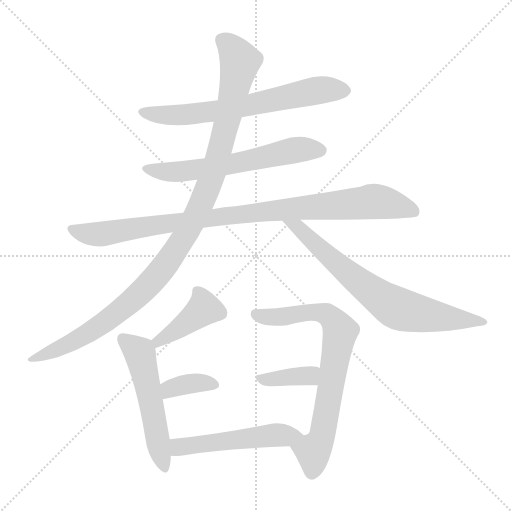
t = 0.00 s
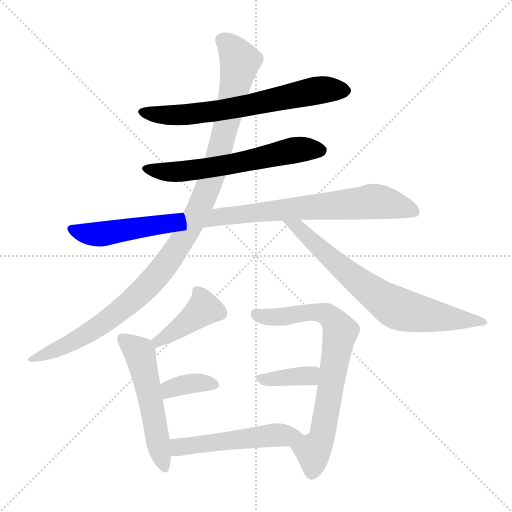
t = 1.77 s
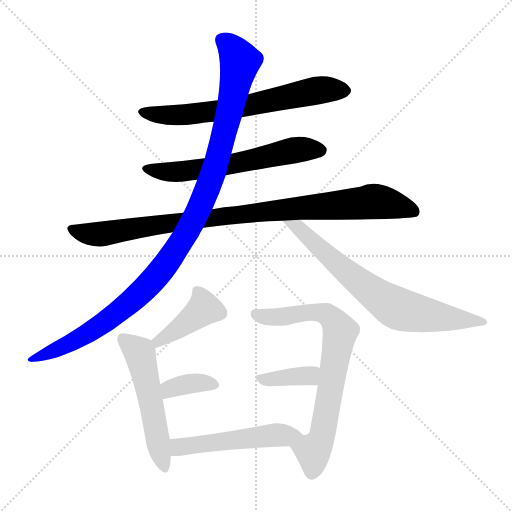
t = 3.54 s
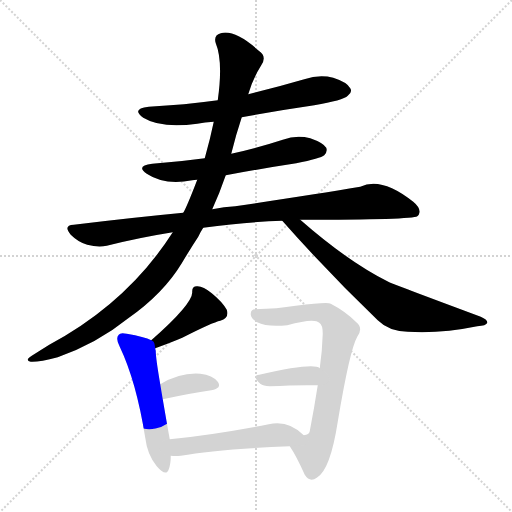
t = 5.31 s
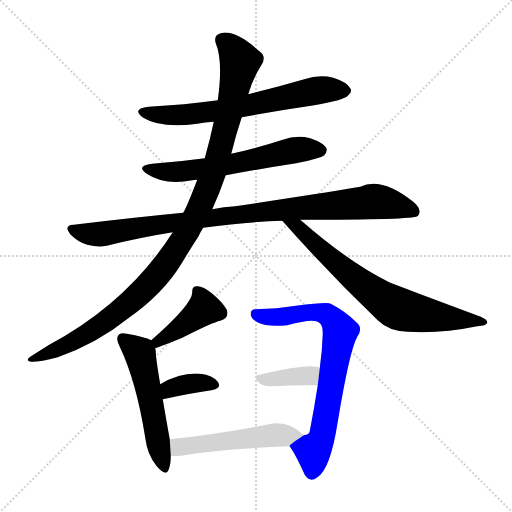
t = 7.08 s
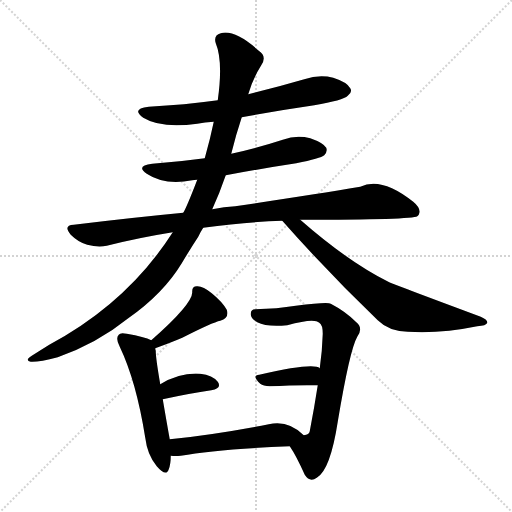
t = 8.85 s

The animated SVG that drew these frames (rendered in a browser with its animation timeline set to each time). Animation: 11 CSS @keyframes rules; one cycle of 8.85 s.

<svg version="1.1" viewBox="0 0 1024 1024" xmlns="http://www.w3.org/2000/svg">
  <g stroke="lightgray" stroke-dasharray="1,1" stroke-width="1" transform="scale(4, 4)">
    <line x1="0" y1="0" x2="256" y2="256"></line>
    <line x1="256" y1="0" x2="0" y2="256"></line>
    <line x1="128" y1="0" x2="128" y2="256"></line>
    <line x1="0" y1="128" x2="256" y2="128"></line>
  </g>
<g transform="scale(1, -1) translate(0, -900)">
   <style type="text/css">
    @keyframes keyframes0 {
      from {
       stroke: blue;
       stroke-dashoffset: 659;
       stroke-width: 128;
       }
       68% {
       animation-timing-function: step-end;
       stroke: blue;
       stroke-dashoffset: 0;
       stroke-width: 128;
       }
       to {
       stroke: black;
       stroke-width: 1024;
       }
       }
       #make-me-a-hanzi-animation-0 {
         animation: keyframes0 0.786296s both;
         animation-delay: 0.000000s;
         animation-timing-function: linear;
       }
    @keyframes keyframes1 {
      from {
       stroke: blue;
       stroke-dashoffset: 605;
       stroke-width: 128;
       }
       66% {
       animation-timing-function: step-end;
       stroke: blue;
       stroke-dashoffset: 0;
       stroke-width: 128;
       }
       to {
       stroke: black;
       stroke-width: 1024;
       }
       }
       #make-me-a-hanzi-animation-1 {
         animation: keyframes1 0.742350s both;
         animation-delay: 0.786296s;
         animation-timing-function: linear;
       }
    @keyframes keyframes2 {
      from {
       stroke: blue;
       stroke-dashoffset: 951;
       stroke-width: 128;
       }
       76% {
       animation-timing-function: step-end;
       stroke: blue;
       stroke-dashoffset: 0;
       stroke-width: 128;
       }
       to {
       stroke: black;
       stroke-width: 1024;
       }
       }
       #make-me-a-hanzi-animation-2 {
         animation: keyframes2 1.023926s both;
         animation-delay: 1.528646s;
         animation-timing-function: linear;
       }
    @keyframes keyframes3 {
      from {
       stroke: blue;
       stroke-dashoffset: 1079;
       stroke-width: 128;
       }
       78% {
       animation-timing-function: step-end;
       stroke: blue;
       stroke-dashoffset: 0;
       stroke-width: 128;
       }
       to {
       stroke: black;
       stroke-width: 1024;
       }
       }
       #make-me-a-hanzi-animation-3 {
         animation: keyframes3 1.128092s both;
         animation-delay: 2.552572s;
         animation-timing-function: linear;
       }
    @keyframes keyframes4 {
      from {
       stroke: blue;
       stroke-dashoffset: 716;
       stroke-width: 128;
       }
       70% {
       animation-timing-function: step-end;
       stroke: blue;
       stroke-dashoffset: 0;
       stroke-width: 128;
       }
       to {
       stroke: black;
       stroke-width: 1024;
       }
       }
       #make-me-a-hanzi-animation-4 {
         animation: keyframes4 0.832682s both;
         animation-delay: 3.680664s;
         animation-timing-function: linear;
       }
    @keyframes keyframes5 {
      from {
       stroke: blue;
       stroke-dashoffset: 409;
       stroke-width: 128;
       }
       57% {
       animation-timing-function: step-end;
       stroke: blue;
       stroke-dashoffset: 0;
       stroke-width: 128;
       }
       to {
       stroke: black;
       stroke-width: 1024;
       }
       }
       #make-me-a-hanzi-animation-5 {
         animation: keyframes5 0.582845s both;
         animation-delay: 4.513346s;
         animation-timing-function: linear;
       }
    @keyframes keyframes6 {
      from {
       stroke: blue;
       stroke-dashoffset: 532;
       stroke-width: 128;
       }
       63% {
       animation-timing-function: step-end;
       stroke: blue;
       stroke-dashoffset: 0;
       stroke-width: 128;
       }
       to {
       stroke: black;
       stroke-width: 1024;
       }
       }
       #make-me-a-hanzi-animation-6 {
         animation: keyframes6 0.682943s both;
         animation-delay: 5.096191s;
         animation-timing-function: linear;
       }
    @keyframes keyframes7 {
      from {
       stroke: blue;
       stroke-dashoffset: 359;
       stroke-width: 128;
       }
       54% {
       animation-timing-function: step-end;
       stroke: blue;
       stroke-dashoffset: 0;
       stroke-width: 128;
       }
       to {
       stroke: black;
       stroke-width: 1024;
       }
       }
       #make-me-a-hanzi-animation-7 {
         animation: keyframes7 0.542155s both;
         animation-delay: 5.779134s;
         animation-timing-function: linear;
       }
    @keyframes keyframes8 {
      from {
       stroke: blue;
       stroke-dashoffset: 732;
       stroke-width: 128;
       }
       70% {
       animation-timing-function: step-end;
       stroke: blue;
       stroke-dashoffset: 0;
       stroke-width: 128;
       }
       to {
       stroke: black;
       stroke-width: 1024;
       }
       }
       #make-me-a-hanzi-animation-8 {
         animation: keyframes8 0.845703s both;
         animation-delay: 6.321289s;
         animation-timing-function: linear;
       }
    @keyframes keyframes9 {
      from {
       stroke: blue;
       stroke-dashoffset: 373;
       stroke-width: 128;
       }
       55% {
       animation-timing-function: step-end;
       stroke: blue;
       stroke-dashoffset: 0;
       stroke-width: 128;
       }
       to {
       stroke: black;
       stroke-width: 1024;
       }
       }
       #make-me-a-hanzi-animation-9 {
         animation: keyframes9 0.553548s both;
         animation-delay: 7.166992s;
         animation-timing-function: linear;
       }
    @keyframes keyframes10 {
      from {
       stroke: blue;
       stroke-dashoffset: 513;
       stroke-width: 128;
       }
       63% {
       animation-timing-function: step-end;
       stroke: blue;
       stroke-dashoffset: 0;
       stroke-width: 128;
       }
       to {
       stroke: black;
       stroke-width: 1024;
       }
       }
       #make-me-a-hanzi-animation-10 {
         animation: keyframes10 0.667480s both;
         animation-delay: 7.720540s;
         animation-timing-function: linear;
       }
</style>
<path d="M 483.5 665.5 Q 553.5 678.5 628.5 689.5 Q 686.5 699.5 695.5 708.5 Q 705.5 715.5 700.5 723.5 Q 694.5 735.5 666.5 744.5 Q 638.5 751.5 608.5 741.5 Q 553.5 725.5 496.5 711.5 L 435.5 699.5 Q 369.5 690.5 297.5 686.5 Q 261.5 682.5 286.5 664.5 Q 322.5 642.5 394.5 652.5 Q 409.5 655.5 427.5 656.5 L 483.5 665.5 Z" fill="lightgray"></path> 
<path d="M 451.5 549.5 Q 520.5 562.5 592.5 573.5 Q 641.5 583.5 648.5 589.5 Q 655.5 596.5 652.5 604.5 Q 646.5 614.5 620.5 623.5 Q 592.5 630.5 565.5 620.5 Q 516.5 604.5 462.5 592.5 L 409.5 583.5 Q 358.5 576.5 304.5 572.5 Q 270.5 568.5 293.5 552.5 Q 329.5 528.5 384.5 539.5 Q 387.5 540.5 394.5 540.5 L 451.5 549.5 Z" fill="lightgray"></path> 
<path d="M 600.5 460.5 Q 825.5 460.5 834.5 467.5 Q 835.5 468.5 837.5 470.5 Q 843.5 482.5 826.5 496.5 Q 762.5 547.5 720.5 526.5 Q 624.5 510.5 470.5 487.5 Q 448.5 486.5 424.5 481.5 L 366.5 474.5 Q 261.5 464.5 147.5 450.5 Q 125.5 449.5 141.5 430.5 Q 156.5 415.5 174.5 410.5 Q 196.5 404.5 213.5 408.5 Q 276.5 424.5 345.5 435.5 L 406.5 444.5 Q 496.5 456.5 564.5 458.5 L 600.5 460.5 Z" fill="lightgray"></path> 
<path d="M 424.5 481.5 Q 439.5 514.5 451.5 549.5 L 462.5 592.5 Q 471.5 629.5 483.5 665.5 L 496.5 711.5 Q 505.5 742.5 522.5 769.5 Q 534.5 787.5 517.5 798.5 Q 469.5 841.5 441.5 833.5 Q 426.5 829.5 431.5 813.5 Q 446.5 777.5 435.5 699.5 L 427.5 656.5 Q 420.5 622.5 409.5 583.5 L 394.5 540.5 Q 372.5 483.5 366.5 474.5 L 345.5 435.5 Q 255.5 294.5 98.5 210.5 Q 82.5 200.5 63.5 188.5 Q 48.5 179.5 61.5 176.5 Q 77.5 175.5 115.5 185.5 Q 194.5 213.5 256.5 263.5 Q 326.5 312.5 363.5 373.5 Q 379.5 400.5 396.5 426.5 Q 400.5 435.5 406.5 444.5 L 424.5 481.5 Z" fill="lightgray"></path> 
<path d="M 564.5 458.5 Q 655.5 355.5 755.5 259.5 Q 777.5 237.5 815.5 236.5 Q 882.5 232.5 954.5 247.5 Q 972.5 248.5 974.5 254.5 Q 975.5 260.5 961.5 266.5 Q 781.5 333.5 778.5 335.5 Q 697.5 375.5 600.5 460.5 C 577.5 480.5 544.5 480.5 564.5 458.5 Z" fill="lightgray"></path> 
<path d="M 310.5 203.5 Q 343.5 215.5 364.5 224.5 Q 425.5 255.5 440.5 258.5 Q 459.5 264.5 453.5 280.5 Q 444.5 296.5 423.5 313.5 Q 405.5 328.5 393.5 327.5 Q 383.5 327.5 384.5 315.5 Q 384.5 291.5 302.5 219.5 C 280.5 199.5 282.5 193.5 310.5 203.5 Z" fill="lightgray"></path> 
<path d="M 339.5 21.5 Q 333.5 54.5 325.5 101.5 L 320.5 131.5 Q 311.5 183.5 311.5 198.5 Q 310.5 201.5 310.5 203.5 C 308.5 216.5 308.5 216.5 302.5 219.5 Q 289.5 226.5 253.5 232.5 Q 240.5 235.5 237.5 230.5 Q 230.5 223.5 239.5 206.5 Q 272.5 137.5 290.5 24.5 Q 294.5 -9.5 313.5 -32.5 Q 332.5 -54.5 337.5 -38.5 Q 341.5 -28.5 341.5 -11.5 L 339.5 21.5 Z" fill="lightgray"></path> 
<path d="M 325.5 101.5 Q 380.5 113.5 422.5 119.5 Q 444.5 123.5 435.5 136.5 Q 425.5 149.5 400.5 152.5 Q 360.5 155.5 320.5 131.5 C 294.5 116.5 296.5 95.5 325.5 101.5 Z" fill="lightgray"></path> 
<path d="M 579.5 7.5 Q 592.5 -11.5 609.5 -49.5 Q 619.5 -65.5 633.5 -55.5 Q 660.5 -40.5 675.5 56.5 Q 699.5 200.5 714.5 226.5 Q 727.5 244.5 711.5 256.5 Q 690.5 277.5 661.5 292.5 Q 655.5 296.5 591.5 288.5 Q 554.5 282.5 510.5 281.5 Q 501.5 281.5 501.5 272.5 Q 500.5 263.5 514.5 255.5 Q 533.5 245.5 574.5 249.5 Q 628.5 264.5 638.5 254.5 Q 645.5 250.5 645.5 232.5 Q 644.5 198.5 639.5 163.5 L 635.5 129.5 Q 628.5 84.5 619.5 37.5 Q 618.5 30.5 607.5 29.5 C 582.5 12.5 578.5 9.5 579.5 7.5 Z" fill="lightgray"></path> 
<path d="M 639.5 163.5 Q 627.5 175.5 518.5 150.5 Q 502.5 149.5 520.5 132.5 Q 526.5 128.5 539.5 127.5 Q 593.5 130.5 635.5 129.5 C 665.5 128.5 665.5 148.5 639.5 163.5 Z" fill="lightgray"></path> 
<path d="M 607.5 29.5 Q 576.5 60.5 537.5 51.5 Q 428.5 30.5 339.5 21.5 C 309.5 18.5 311.5 -9.5 341.5 -11.5 Q 350.5 -12.5 361.5 -11.5 Q 431.5 1.5 579.5 7.5 C 609.5 8.5 629.5 9.5 607.5 29.5 Z" fill="lightgray"></path> 
      <clipPath id="make-me-a-hanzi-clip-0">
      <path d="M 483.5 665.5 Q 553.5 678.5 628.5 689.5 Q 686.5 699.5 695.5 708.5 Q 705.5 715.5 700.5 723.5 Q 694.5 735.5 666.5 744.5 Q 638.5 751.5 608.5 741.5 Q 553.5 725.5 496.5 711.5 L 435.5 699.5 Q 369.5 690.5 297.5 686.5 Q 261.5 682.5 286.5 664.5 Q 322.5 642.5 394.5 652.5 Q 409.5 655.5 427.5 656.5 L 483.5 665.5 Z" fill="lightgray"></path>
      </clipPath>
      <path clip-path="url(#make-me-a-hanzi-clip-0)" d="M 289.5 676.5 L 364.5 669.5 L 500.5 689.5 L 622.5 717.5 L 687.5 719.5 " fill="none" id="make-me-a-hanzi-animation-0" stroke-dasharray="531 1062" stroke-linecap="round"></path>

      <clipPath id="make-me-a-hanzi-clip-1">
      <path d="M 451.5 549.5 Q 520.5 562.5 592.5 573.5 Q 641.5 583.5 648.5 589.5 Q 655.5 596.5 652.5 604.5 Q 646.5 614.5 620.5 623.5 Q 592.5 630.5 565.5 620.5 Q 516.5 604.5 462.5 592.5 L 409.5 583.5 Q 358.5 576.5 304.5 572.5 Q 270.5 568.5 293.5 552.5 Q 329.5 528.5 384.5 539.5 Q 387.5 540.5 394.5 540.5 L 451.5 549.5 Z" fill="lightgray"></path>
      </clipPath>
      <path clip-path="url(#make-me-a-hanzi-clip-1)" d="M 296.5 563.5 L 329.5 556.5 L 372.5 557.5 L 589.5 599.5 L 640.5 599.5 " fill="none" id="make-me-a-hanzi-animation-1" stroke-dasharray="477 954" stroke-linecap="round"></path>

      <clipPath id="make-me-a-hanzi-clip-2">
      <path d="M 600.5 460.5 Q 825.5 460.5 834.5 467.5 Q 835.5 468.5 837.5 470.5 Q 843.5 482.5 826.5 496.5 Q 762.5 547.5 720.5 526.5 Q 624.5 510.5 470.5 487.5 Q 448.5 486.5 424.5 481.5 L 366.5 474.5 Q 261.5 464.5 147.5 450.5 Q 125.5 449.5 141.5 430.5 Q 156.5 415.5 174.5 410.5 Q 196.5 404.5 213.5 408.5 Q 276.5 424.5 345.5 435.5 L 406.5 444.5 Q 496.5 456.5 564.5 458.5 L 600.5 460.5 Z" fill="lightgray"></path>
      </clipPath>
      <path clip-path="url(#make-me-a-hanzi-clip-2)" d="M 144.5 440.5 L 196.5 431.5 L 501.5 474.5 L 743.5 497.5 L 805.5 486.5 L 830.5 474.5 " fill="none" id="make-me-a-hanzi-animation-2" stroke-dasharray="823 1646" stroke-linecap="round"></path>

      <clipPath id="make-me-a-hanzi-clip-3">
      <path d="M 424.5 481.5 Q 439.5 514.5 451.5 549.5 L 462.5 592.5 Q 471.5 629.5 483.5 665.5 L 496.5 711.5 Q 505.5 742.5 522.5 769.5 Q 534.5 787.5 517.5 798.5 Q 469.5 841.5 441.5 833.5 Q 426.5 829.5 431.5 813.5 Q 446.5 777.5 435.5 699.5 L 427.5 656.5 Q 420.5 622.5 409.5 583.5 L 394.5 540.5 Q 372.5 483.5 366.5 474.5 L 345.5 435.5 Q 255.5 294.5 98.5 210.5 Q 82.5 200.5 63.5 188.5 Q 48.5 179.5 61.5 176.5 Q 77.5 175.5 115.5 185.5 Q 194.5 213.5 256.5 263.5 Q 326.5 312.5 363.5 373.5 Q 379.5 400.5 396.5 426.5 Q 400.5 435.5 406.5 444.5 L 424.5 481.5 Z" fill="lightgray"></path>
      </clipPath>
      <path clip-path="url(#make-me-a-hanzi-clip-3)" d="M 443.5 820.5 L 462.5 804.5 L 479.5 776.5 L 470.5 728.5 L 425.5 550.5 L 364.5 419.5 L 295.5 327.5 L 250.5 286.5 L 168.5 228.5 L 66.5 181.5 " fill="none" id="make-me-a-hanzi-animation-3" stroke-dasharray="951 1902" stroke-linecap="round"></path>

      <clipPath id="make-me-a-hanzi-clip-4">
      <path d="M 564.5 458.5 Q 655.5 355.5 755.5 259.5 Q 777.5 237.5 815.5 236.5 Q 882.5 232.5 954.5 247.5 Q 972.5 248.5 974.5 254.5 Q 975.5 260.5 961.5 266.5 Q 781.5 333.5 778.5 335.5 Q 697.5 375.5 600.5 460.5 C 577.5 480.5 544.5 480.5 564.5 458.5 Z" fill="lightgray"></path>
      </clipPath>
      <path clip-path="url(#make-me-a-hanzi-clip-4)" d="M 570.5 453.5 L 598.5 444.5 L 702.5 347.5 L 791.5 284.5 L 852.5 269.5 L 968.5 255.5 " fill="none" id="make-me-a-hanzi-animation-4" stroke-dasharray="588 1176" stroke-linecap="round"></path>

      <clipPath id="make-me-a-hanzi-clip-5">
      <path d="M 310.5 203.5 Q 343.5 215.5 364.5 224.5 Q 425.5 255.5 440.5 258.5 Q 459.5 264.5 453.5 280.5 Q 444.5 296.5 423.5 313.5 Q 405.5 328.5 393.5 327.5 Q 383.5 327.5 384.5 315.5 Q 384.5 291.5 302.5 219.5 C 280.5 199.5 282.5 193.5 310.5 203.5 Z" fill="lightgray"></path>
      </clipPath>
      <path clip-path="url(#make-me-a-hanzi-clip-5)" d="M 396.5 315.5 L 406.5 281.5 L 351.5 238.5 L 317.5 221.5 L 316.5 211.5 " fill="none" id="make-me-a-hanzi-animation-5" stroke-dasharray="281 562" stroke-linecap="round"></path>

      <clipPath id="make-me-a-hanzi-clip-6">
      <path d="M 339.5 21.5 Q 333.5 54.5 325.5 101.5 L 320.5 131.5 Q 311.5 183.5 311.5 198.5 Q 310.5 201.5 310.5 203.5 C 308.5 216.5 308.5 216.5 302.5 219.5 Q 289.5 226.5 253.5 232.5 Q 240.5 235.5 237.5 230.5 Q 230.5 223.5 239.5 206.5 Q 272.5 137.5 290.5 24.5 Q 294.5 -9.5 313.5 -32.5 Q 332.5 -54.5 337.5 -38.5 Q 341.5 -28.5 341.5 -11.5 L 339.5 21.5 Z" fill="lightgray"></path>
      </clipPath>
      <path clip-path="url(#make-me-a-hanzi-clip-6)" d="M 245.5 222.5 L 280.5 193.5 L 326.5 -32.5 " fill="none" id="make-me-a-hanzi-animation-6" stroke-dasharray="404 808" stroke-linecap="round"></path>

      <clipPath id="make-me-a-hanzi-clip-7">
      <path d="M 325.5 101.5 Q 380.5 113.5 422.5 119.5 Q 444.5 123.5 435.5 136.5 Q 425.5 149.5 400.5 152.5 Q 360.5 155.5 320.5 131.5 C 294.5 116.5 296.5 95.5 325.5 101.5 Z" fill="lightgray"></path>
      </clipPath>
      <path clip-path="url(#make-me-a-hanzi-clip-7)" d="M 331.5 110.5 L 339.5 122.5 L 371.5 131.5 L 426.5 129.5 " fill="none" id="make-me-a-hanzi-animation-7" stroke-dasharray="231 462" stroke-linecap="round"></path>

      <clipPath id="make-me-a-hanzi-clip-8">
      <path d="M 579.5 7.5 Q 592.5 -11.5 609.5 -49.5 Q 619.5 -65.5 633.5 -55.5 Q 660.5 -40.5 675.5 56.5 Q 699.5 200.5 714.5 226.5 Q 727.5 244.5 711.5 256.5 Q 690.5 277.5 661.5 292.5 Q 655.5 296.5 591.5 288.5 Q 554.5 282.5 510.5 281.5 Q 501.5 281.5 501.5 272.5 Q 500.5 263.5 514.5 255.5 Q 533.5 245.5 574.5 249.5 Q 628.5 264.5 638.5 254.5 Q 645.5 250.5 645.5 232.5 Q 644.5 198.5 639.5 163.5 L 635.5 129.5 Q 628.5 84.5 619.5 37.5 Q 618.5 30.5 607.5 29.5 C 582.5 12.5 578.5 9.5 579.5 7.5 Z" fill="lightgray"></path>
      </clipPath>
      <path clip-path="url(#make-me-a-hanzi-clip-8)" d="M 512.5 270.5 L 563.5 265.5 L 604.5 275.5 L 644.5 273.5 L 667.5 258.5 L 680.5 237.5 L 649.5 49.5 L 644.5 28.5 L 626.5 -1.5 L 623.5 -44.5 " fill="none" id="make-me-a-hanzi-animation-8" stroke-dasharray="604 1208" stroke-linecap="round"></path>

      <clipPath id="make-me-a-hanzi-clip-9">
      <path d="M 639.5 163.5 Q 627.5 175.5 518.5 150.5 Q 502.5 149.5 520.5 132.5 Q 526.5 128.5 539.5 127.5 Q 593.5 130.5 635.5 129.5 C 665.5 128.5 665.5 148.5 639.5 163.5 Z" fill="lightgray"></path>
      </clipPath>
      <path clip-path="url(#make-me-a-hanzi-clip-9)" d="M 519.5 141.5 L 616.5 147.5 L 633.5 158.5 " fill="none" id="make-me-a-hanzi-animation-9" stroke-dasharray="245 490" stroke-linecap="round"></path>

      <clipPath id="make-me-a-hanzi-clip-10">
      <path d="M 607.5 29.5 Q 576.5 60.5 537.5 51.5 Q 428.5 30.5 339.5 21.5 C 309.5 18.5 311.5 -9.5 341.5 -11.5 Q 350.5 -12.5 361.5 -11.5 Q 431.5 1.5 579.5 7.5 C 609.5 8.5 629.5 9.5 607.5 29.5 Z" fill="lightgray"></path>
      </clipPath>
      <path clip-path="url(#make-me-a-hanzi-clip-10)" d="M 346.5 -5.5 L 362.5 6.5 L 390.5 11.5 L 598.5 31.5 " fill="none" id="make-me-a-hanzi-animation-10" stroke-dasharray="385 770" stroke-linecap="round"></path>

</g>
</svg>
